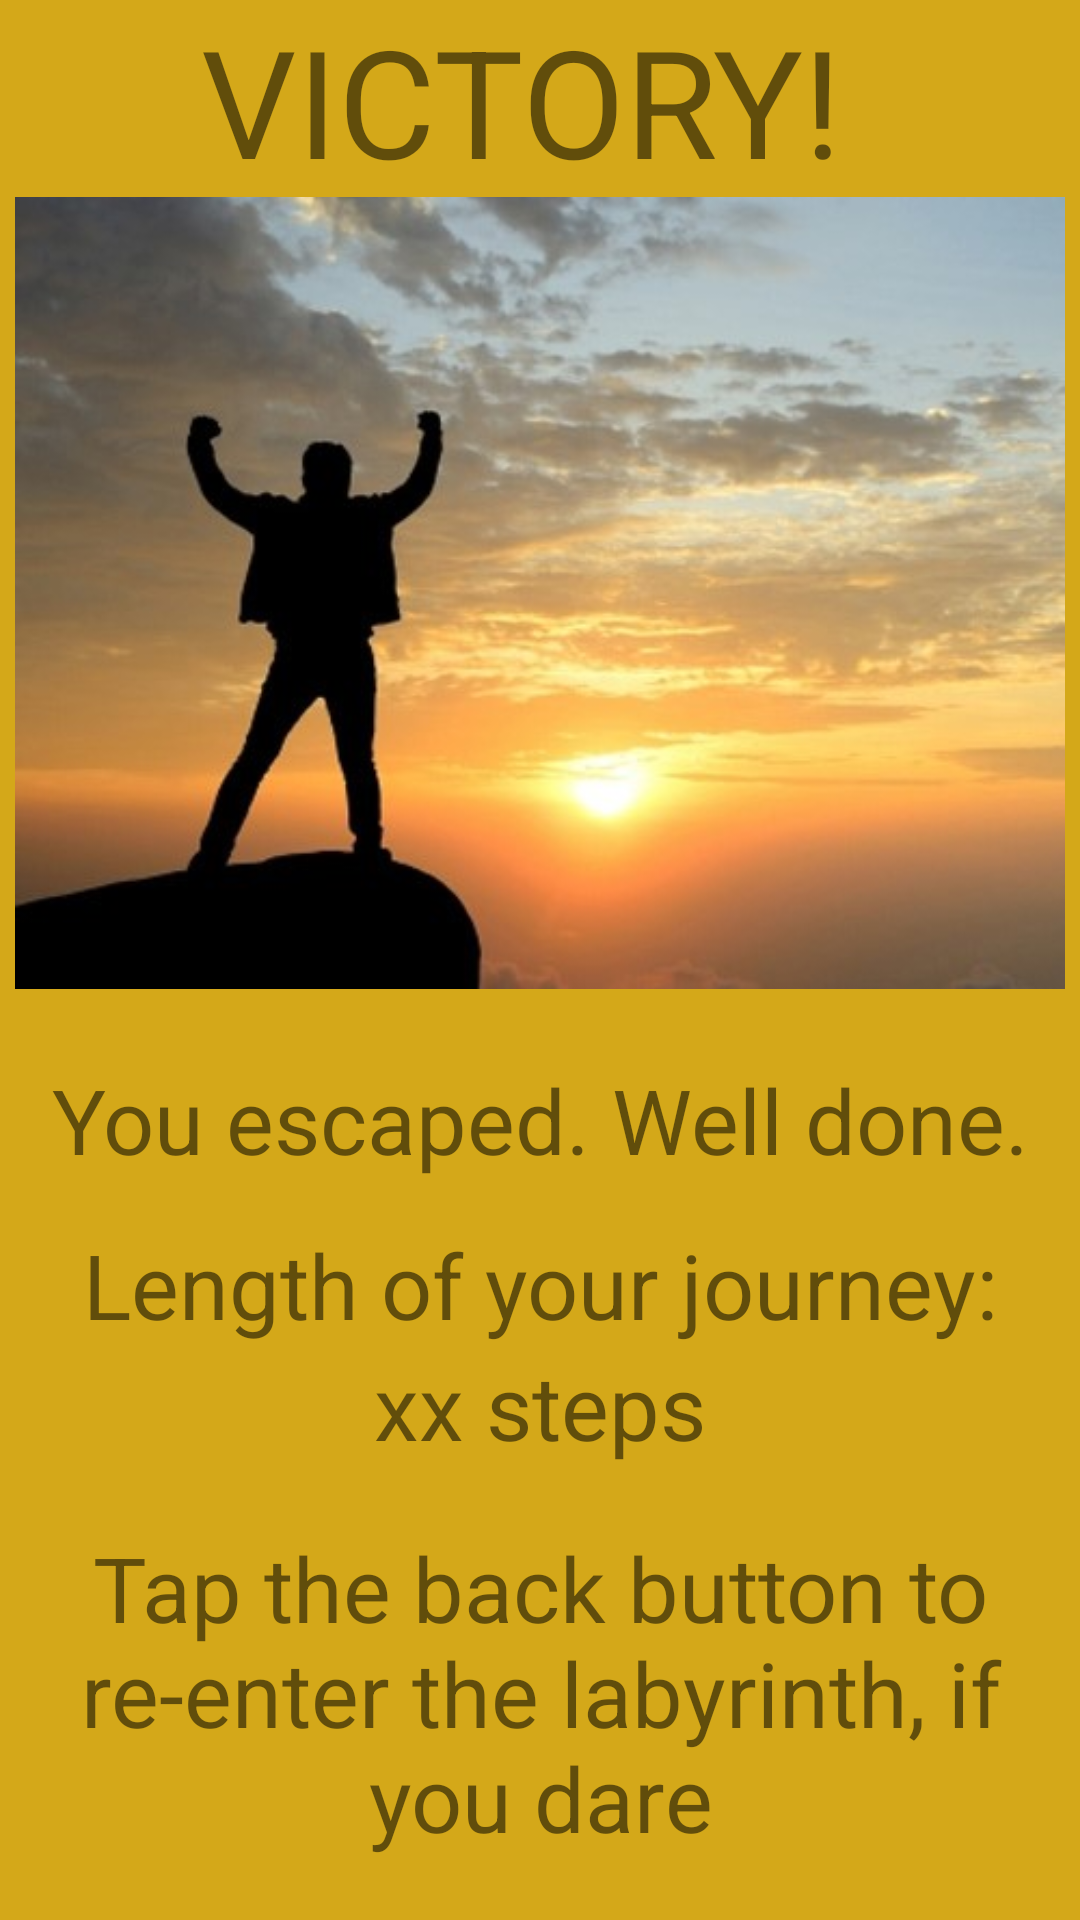

The Android layout XML behind this screen, and the referenced resources:
<!-- AndroidManifest.xml: application theme Theme.AMazeByEliSvoboda -->
<!-- res/layout/activity_finish.xml -->
<?xml version="1.0" encoding="utf-8"?>
<androidx.constraintlayout.widget.ConstraintLayout xmlns:android="http://schemas.android.com/apk/res/android"
    xmlns:app="http://schemas.android.com/apk/res-auto"
    xmlns:tools="http://schemas.android.com/tools"
    android:layout_width="match_parent"
    android:background="#d4a819"
    android:layout_height="match_parent"
    tools:context=".gui.FinishActivity">

    <LinearLayout
        android:layout_width="match_parent"
        android:layout_height="match_parent"
        android:orientation="vertical">



        <TextView
            android:id="@+id/victory"
            android:layout_width="match_parent"
            android:layout_height="wrap_content"
            android:text="VICTORY! "
            android:gravity="center"
            android:layout_weight="4"
            android:textSize="50sp" />

        <ImageView
            android:id="@+id/successImage"
            android:layout_width="350sp"
            android:layout_height="282dp"
            android:layout_gravity="center"
            app:srcCompat="@drawable/success2" />

        <TextView
            android:id="@+id/youEscaped"
            android:layout_width="match_parent"
            android:layout_height="72dp"
            android:gravity="center"
            android:layout_weight="1"
            android:text="You escaped. Well done."
            android:textSize="30sp" />

















        <TextView
            android:id="@+id/journeyLength"
            android:layout_width="match_parent"
            android:layout_height="wrap_content"
            android:gravity="center"
            android:text="Length of your journey:"
            android:textSize="30sp" />

        <TextView
            android:id="@+id/JourneyLength"
            android:layout_width="match_parent"
            android:layout_height="wrap_content"
            android:gravity="center"
            android:text="xx steps"
            android:textSize="30sp" />

        <TextView
            android:id="@+id/hitBack"
            android:layout_width="match_parent"
            android:layout_height="154dp"
            android:gravity="center"
            android:layout_weight="1"
            android:text="Tap the back button to re-enter the labyrinth, if you dare"
            android:textSize="30sp" />
    </LinearLayout>
</androidx.constraintlayout.widget.ConstraintLayout>
<!-- resources referenced by this layout -->
<resources>
  <!-- drawable success2: jpg bitmap (drawable-v24, 29953 bytes) -->
  <style name="Theme.AMazeByEliSvoboda" parent="Theme.MaterialComponents.DayNight.DarkActionBar">
          
          <item name="colorPrimary">@color/purple_500</item>
          <item name="colorPrimaryVariant">@color/purple_700</item>
          <item name="colorOnPrimary">@color/white</item>
          
          <item name="colorSecondary">@color/teal_200</item>
          <item name="colorSecondaryVariant">@color/teal_700</item>
          <item name="colorOnSecondary">@color/black</item>
          
          <item name="android:statusBarColor" tools:targetApi="l">?attr/colorPrimaryVariant</item>
          
      </style>
  <color name="purple_500">#FF6200EE</color>
  <color name="purple_700">#FF3700B3</color>
  <color name="white">#FFFFFFFF</color>
  <color name="teal_200">#FF03DAC5</color>
  <color name="teal_700">#FF018786</color>
  <color name="black">#FF000000</color>
</resources>
